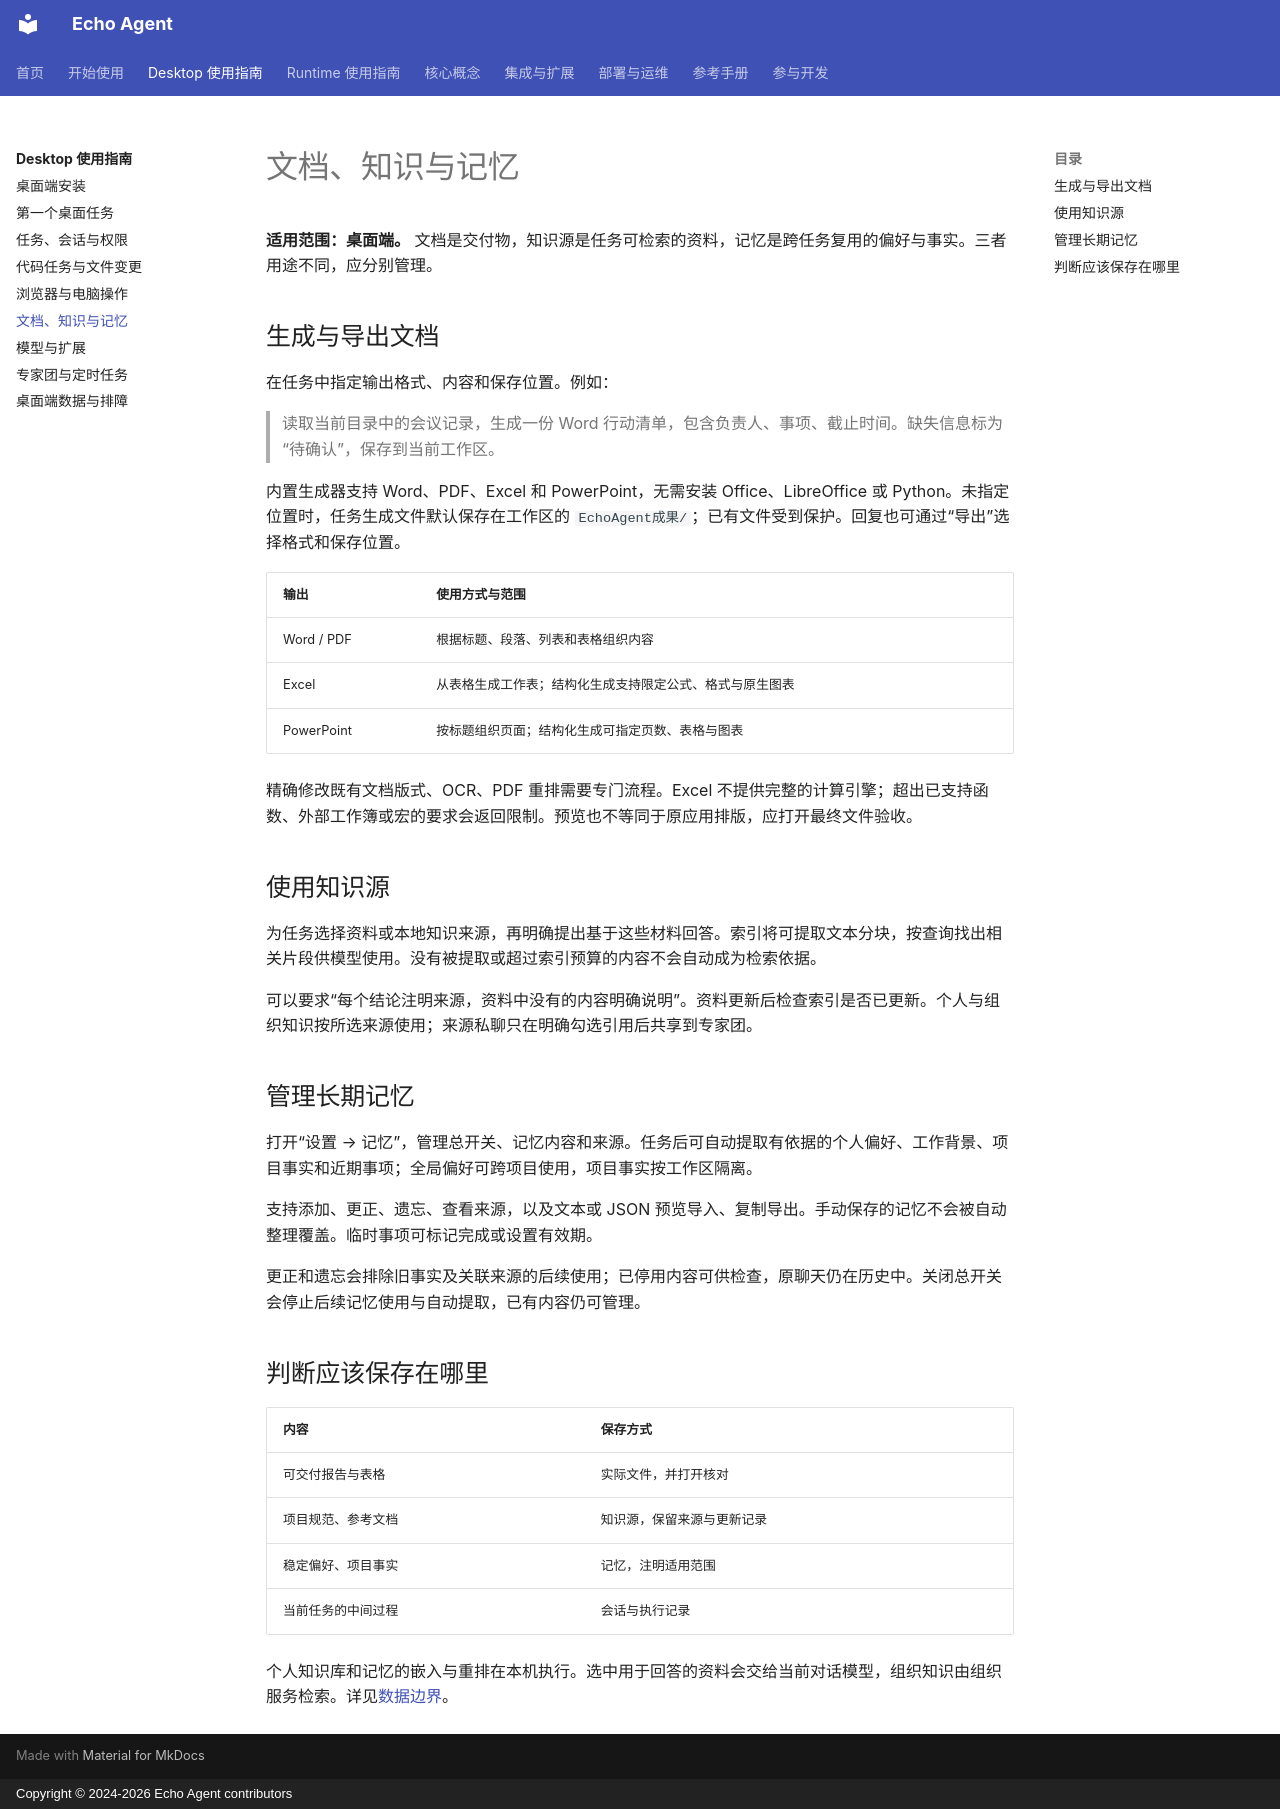

repository: fuyuxiang/echo-agent · page: desktop/knowledge-memory/index.html · generator: mkdocs · copyright: Copyright © 2024-2026 Echo Agent contributors

# 文档、知识与记忆

**适用范围：桌面端。** 文档是交付物，知识源是任务可检索的资料，记忆是跨任务复用的偏好与事实。三者用途不同，应分别管理。

## 生成与导出文档

在任务中指定输出格式、内容和保存位置。例如：

> 读取当前目录中的会议记录，生成一份 Word 行动清单，包含负责人、事项、截止时间。缺失信息标为“待确认”，保存到当前工作区。

内置生成器支持 Word、PDF、Excel 和 PowerPoint，无需安装 Office、LibreOffice 或 Python。未指定位置时，任务生成文件默认保存在工作区的 `EchoAgent成果/`；已有文件受到保护。回复也可通过“导出”选择格式和保存位置。

| 输出 | 使用方式与范围 |
| --- | --- |
| Word / PDF | 根据标题、段落、列表和表格组织内容 |
| Excel | 从表格生成工作表；结构化生成支持限定公式、格式与原生图表 |
| PowerPoint | 按标题组织页面；结构化生成可指定页数、表格与图表 |

精确修改既有文档版式、OCR、PDF 重排需要专门流程。Excel 不提供完整的计算引擎；超出已支持函数、外部工作簿或宏的要求会返回限制。预览也不等同于原应用排版，应打开最终文件验收。

## 使用知识源

为任务选择资料或本地知识来源，再明确提出基于这些材料回答。索引将可提取文本分块，按查询找出相关片段供模型使用。没有被提取或超过索引预算的内容不会自动成为检索依据。

可以要求“每个结论注明来源，资料中没有的内容明确说明”。资料更新后检查索引是否已更新。个人与组织知识按所选来源使用；来源私聊只在明确勾选引用后共享到专家团。

## 管理长期记忆

打开“设置 → 记忆”，管理总开关、记忆内容和来源。任务后可自动提取有依据的个人偏好、工作背景、项目事实和近期事项；全局偏好可跨项目使用，项目事实按工作区隔离。

支持添加、更正、遗忘、查看来源，以及文本或 JSON 预览导入、复制导出。手动保存的记忆不会被自动整理覆盖。临时事项可标记完成或设置有效期。

更正和遗忘会排除旧事实及关联来源的后续使用；已停用内容可供检查，原聊天仍在历史中。关闭总开关会停止后续记忆使用与自动提取，已有内容仍可管理。

## 判断应该保存在哪里

| 内容 | 保存方式 |
| --- | --- |
| 可交付报告与表格 | 实际文件，并打开核对 |
| 项目规范、参考文档 | 知识源，保留来源与更新记录 |
| 稳定偏好、项目事实 | 记忆，注明适用范围 |
| 当前任务的中间过程 | 会话与执行记录 |

个人知识库和记忆的嵌入与重排在本机执行。选中用于回答的资料会交给当前对话模型，组织知识由组织服务检索。详见[数据边界](operations.md)。
